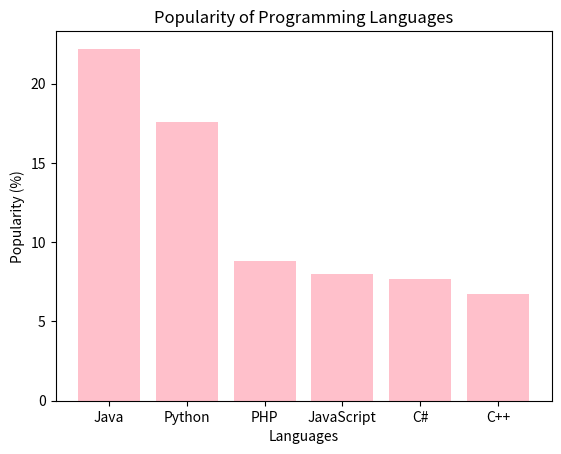

Reproduce this figure in Python.
import matplotlib.pyplot as plt
# Sample data
languages = ['Java', 'Python', 'PHP', 'JavaScript', 'C#', 'C++']
popularity = [22.2, 17.6, 8.8, 8, 7.7, 6.7]
# Creating bar chart
plt.bar(languages, popularity, color='pink')
# Adding title and labels
plt.title("Popularity of Programming Languages")
plt.xlabel("Languages")
plt.ylabel("Popularity (%)")
# Displaying the chart
plt.show()
